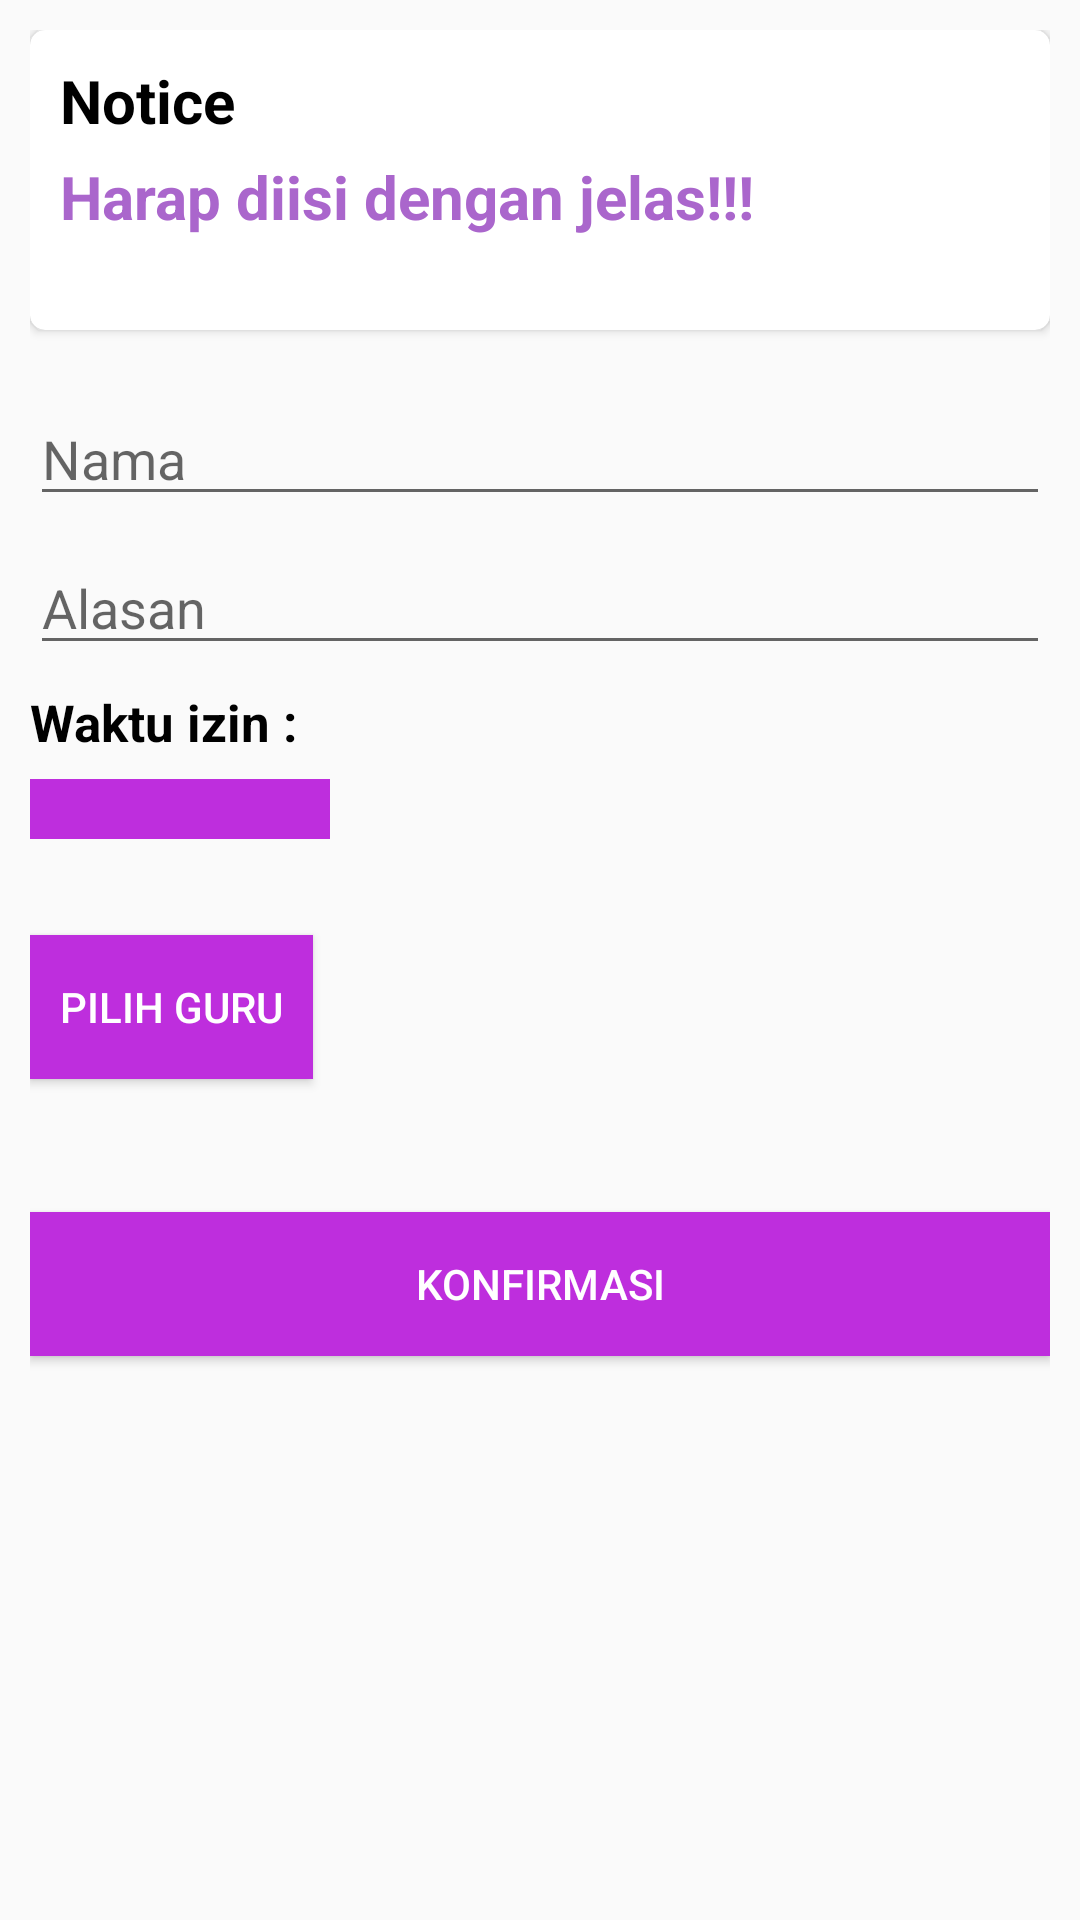

Layout XML and referenced resources for this Android screen:
<!-- AndroidManifest.xml: activity theme CustomActionBar -->
<!-- res/layout/activity_izin_piket.xml -->
<?xml version="1.0" encoding="utf-8"?>
<androidx.constraintlayout.widget.ConstraintLayout xmlns:android="http://schemas.android.com/apk/res/android"
    xmlns:app="http://schemas.android.com/apk/res-auto"
    xmlns:tools="http://schemas.android.com/tools"
    android:orientation="vertical"
    android:layout_width="match_parent"
    android:layout_height="match_parent"
    android:padding="10dp">


    <androidx.cardview.widget.CardView
        android:id="@+id/cardView2"
        android:layout_width="match_parent"
        android:layout_height="100dp"
        android:elevation="5dp"
        app:cardCornerRadius="5dp"
        app:layout_constraintEnd_toEndOf="parent"
        app:layout_constraintStart_toStartOf="parent"
        app:layout_constraintTop_toTopOf="parent">

        <LinearLayout
            android:layout_width="match_parent"
            android:layout_height="wrap_content"
            android:orientation="vertical"
            android:padding="10dp">

            <TextView
                android:id="@+id/text"
                android:layout_width="wrap_content"
                android:layout_height="wrap_content"
                android:layout_marginBottom="5dp"
                android:text="Notice"
                android:textColor="@android:color/black"
                android:textSize="20sp"
                android:textStyle="bold" />

            <TextView
                android:id="@+id/text2"
                android:layout_width="wrap_content"
                android:layout_height="wrap_content"
                android:text="Harap diisi dengan jelas!!!"
                android:textColor="@android:color/holo_purple"
                android:textSize="20sp"
                android:textStyle="bold" />


        </LinearLayout>

    </androidx.cardview.widget.CardView>

    <EditText
        android:layout_width="0dp"
        android:layout_height="wrap_content"
        android:drawableLeft="@drawable/ic_person_black_24dp"
        android:hint="Nama"
        android:id="@+id/piketNama"
        android:textColor="@android:color/black"
        android:drawablePadding="20dp"
        app:layout_constraintBottom_toBottomOf="parent"
        app:layout_constraintEnd_toEndOf="parent"
        app:layout_constraintHorizontal_bias="0.0"
        app:layout_constraintStart_toStartOf="parent"
        app:layout_constraintTop_toBottomOf="@+id/cardView2"
        app:layout_constraintVertical_bias="0.043" />

    <EditText
        android:layout_width="0dp"
        android:layout_height="wrap_content"
        android:textColor="@android:color/black"
        android:drawableLeft="@drawable/ic_star_black_24dp"
        android:id="@+id/alasanPiket"
        android:hint="Alasan"
        android:drawablePadding="20dp"
        app:layout_constraintBottom_toBottomOf="parent"
        app:layout_constraintEnd_toEndOf="parent"
        app:layout_constraintHorizontal_bias="0.0"
        app:layout_constraintStart_toStartOf="parent"
        app:layout_constraintTop_toBottomOf="@+id/piketNama"
        app:layout_constraintVertical_bias="0.01999998" />

    <TextView
        android:id="@+id/textView5"
        android:layout_width="wrap_content"
        android:layout_height="wrap_content"
        android:text="Waktu izin : "
        app:layout_constraintBottom_toBottomOf="parent"
        app:layout_constraintEnd_toEndOf="parent"
        app:layout_constraintHorizontal_bias="0.0"
        app:layout_constraintStart_toStartOf="parent"
        app:layout_constraintTop_toBottomOf="@+id/alasanPiket"
        app:layout_constraintVertical_bias="0.02"
        android:textColor="@android:color/black"
        android:textSize="17sp"
        android:textStyle="bold"/>

    <ImageButton
        android:id="@+id/btn_choose_time_izin_piket"
        android:background="@color/colorPrimary"
        android:padding="10dp"
        android:layout_width="100dp"
        android:layout_height="wrap_content"
        app:layout_constraintBottom_toBottomOf="parent"
        app:layout_constraintEnd_toEndOf="@+id/textView5"
        app:layout_constraintHorizontal_bias="0.0"
        app:layout_constraintStart_toStartOf="@+id/textView5"
        app:layout_constraintTop_toBottomOf="@+id/textView5"
        app:layout_constraintVertical_bias="0.021"
        app:srcCompat="@drawable/ic_access_time_black_24dp" />

    <TextView
        android:id="@+id/tv_waktu_izin_piket"
        android:layout_width="0dp"
        android:layout_height="wrap_content"
        android:layout_marginStart="8dp"
        android:textColor="@android:color/black"
        android:textSize="20sp"
        app:layout_constraintBottom_toBottomOf="@+id/btn_choose_time_izin_piket"
        app:layout_constraintEnd_toEndOf="parent"
        app:layout_constraintHorizontal_bias="1.0"
        app:layout_constraintStart_toEndOf="@+id/btn_choose_time_izin_piket"
        app:layout_constraintTop_toTopOf="@+id/btn_choose_time_izin_piket"
        app:layout_constraintVertical_bias="0.529"
        tools:text="12:00" />

    <Button
        android:id="@+id/btn_pilih_guru"
        android:layout_width="wrap_content"
        android:layout_height="wrap_content"
        android:layout_marginTop="32dp"
        android:text="Pilih Guru"
        android:background="@color/colorPrimary"
        android:textColor="@android:color/white"
        android:padding="10dp"
        app:layout_constraintBottom_toBottomOf="parent"
        app:layout_constraintEnd_toEndOf="parent"
        app:layout_constraintHorizontal_bias="0.0"
        app:layout_constraintStart_toStartOf="parent"
        app:layout_constraintTop_toBottomOf="@+id/btn_choose_time_izin_piket"
        app:layout_constraintVertical_bias="0.0" />

    <TextView
        android:id="@+id/txt_nama_guru"
        android:layout_width="0dp"
        android:layout_height="wrap_content"
        android:textColor="@android:color/black"
        android:textSize="20sp"
        app:layout_constraintBottom_toBottomOf="@+id/btn_pilih_guru"
        app:layout_constraintEnd_toEndOf="parent"
        app:layout_constraintHorizontal_bias="0.036"
        app:layout_constraintStart_toStartOf="@+id/tv_waktu_izin_piket"
        app:layout_constraintTop_toTopOf="@+id/btn_pilih_guru"
        app:layout_constraintVertical_bias="0.482"
        tools:text="Viko Muhammad Saputra" />

    <Button
        android:id="@+id/btn_konfirmasi"
        android:layout_width="0dp"
        android:layout_height="wrap_content"
        android:background="@color/colorPrimary"
        android:padding="10dp"
        android:text="Konfirmasi"
        android:textColor="@android:color/white"
        app:layout_constraintBottom_toBottomOf="parent"
        app:layout_constraintEnd_toEndOf="parent"
        app:layout_constraintHorizontal_bias="0.458"
        app:layout_constraintStart_toStartOf="parent"
        app:layout_constraintTop_toBottomOf="@+id/btn_pilih_guru"
        app:layout_constraintVertical_bias="0.19999999" />

    <ProgressBar
        android:id="@+id/progressBarIzin"
        style="?android:attr/progressBarStyle"
        android:layout_width="wrap_content"
        android:layout_height="wrap_content"
        app:layout_constraintBottom_toBottomOf="@+id/btn_konfirmasi"
        app:layout_constraintEnd_toEndOf="@+id/btn_konfirmasi"
        app:layout_constraintStart_toStartOf="@+id/btn_konfirmasi"
        app:layout_constraintTop_toTopOf="@+id/btn_konfirmasi" />

</androidx.constraintlayout.widget.ConstraintLayout>
<!-- resources referenced by this layout -->
<resources>
  <color name="colorPrimary">#BE2EDD</color>
  <style name="CustomActionBar" parent="Theme.AppCompat.Light.DarkActionBar">
          <item name="colorPrimary">@color/colorPrimary</item>
          <item name="colorPrimaryDark">@color/colorPrimaryDark</item>
          <item name="colorAccent">@color/colorAccent</item>
      </style>
  <color name="colorPrimaryDark">#BE2EDD</color>
  <color name="colorAccent">#D81B60</color>
</resources>
